Run: headless pygame with SDL's dummy video driver; simulated clock (each Clock.tick advances the game by its frame time, no real sleeping); random seed 0; keys injected as events and as key.get_pressed() state; mouse plan: one left click at the window centre at the start of phase 2, then a move to the lower-right quarter at the start of phase 3.
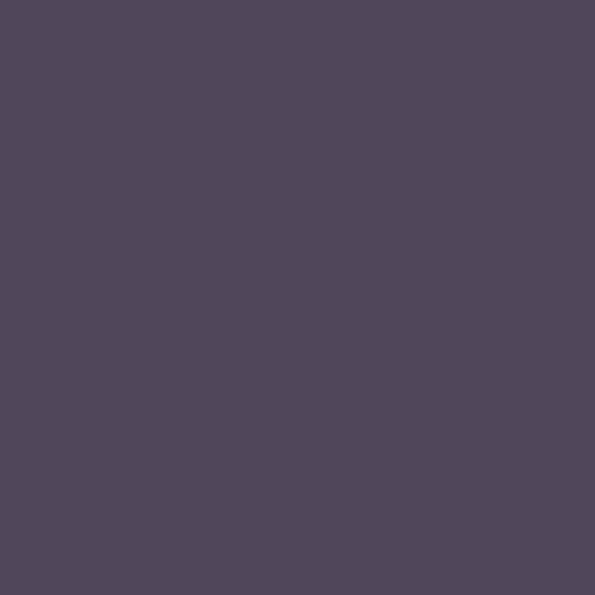
Frame 1 of 4 · flips 1–60 · no input
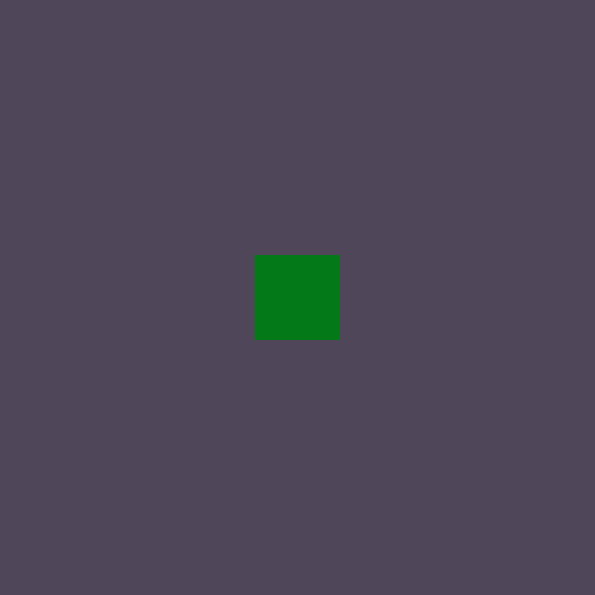
Frame 2 of 4 · flips 61–180 · clicked the window centre · tapped SPACE, RETURN · held RIGHT (→), D
Frame 3 of 4 · flips 181–300 · moved the mouse to the lower-right quarter · held DOWN (↓), S · screen unchanged from frame 2, image omitted
Frame 4 of 4 · flips 301–420 · held LEFT (←), A, UP (↑), W · screen unchanged from frame 3, image omitted

The pygame program that drew these frames:

import pygame
import random
import sys
import math
from pygame.sprite import Sprite
# Some constants
WIDTH  = 595
HEIGHT = WIDTH
ROWS = 7
COLS = 7
SIZE = WIDTH // max(ROWS, COLS)
DEBUG = False
CARDCOUNTS = {
    "bears": 2,
    "foxes": 6,
    "foresters": 2,
    "hunters": 8,
    "ducks": 7,
    "pheasants": 8,
    "trees": 15
}
COLORMAP = {
    "bears": 2,
    "foxes": 2,
    "foresters": 3,
    "hunters": 3,
    "ducks": 4,
    "pheasants": 4,
    "trees": 4,
    "empty": 6
}
print("There are", len(CARDCOUNTS.keys()), "categories. They make up",
      sum(CARDCOUNTS.values()), "cards.")
# TODO: convert list of card counts with name to list of tuples with position.
CARDS = [item[0] for item in CARDCOUNTS.items() for i in range(item[1])]
random.shuffle(CARDS)
print(CARDS)
POSITIONS = [(i, j) for i in range(7) for j in range(7) if (i, j) != (3, 3)]
# random.shuffle(POSITIONS)
print(POSITIONS)
CARDS = [(b, a, 0) for a, b in zip(CARDS, POSITIONS)]
CARDS.insert(24, ((3, 3), "empty", 0))
print(CARDS)

# Initialise pygame
pygame.init()
font = pygame.font.SysFont("Arial", 30)

# Basic components
clock = pygame.time.Clock()
screen = pygame.display.set_mode((WIDTH, HEIGHT))
pygame.display.set_caption('Beer is Los')
COLORS = [pygame.Color(c) for c in
            ["#ff0000", "#00ff00", '#0000ff',
             '#cccc00', '#00cccc', '#cc00cc',
             '#037918',]]

# Some handler functions
def proper_exit():
    pygame.quit()
    sys.exit()
def revealCard(CARDS, idx):
    card = CARDS[idx]
    card = (card[0], card[1], 1)
    CARDS[idx] = card
    return CARDS

# Game loop
while True:
    # Event loop
    for event in pygame.event.get():
        if event.type == pygame.QUIT:
            proper_exit()
        elif event.type == pygame.KEYDOWN:
            pass
        elif event.type == pygame.MOUSEBUTTONDOWN:
            mx, my = pygame.mouse.get_pos()
            mi, mj = mx // SIZE, my // SIZE
            idx = mi*7+mj
            revealCard(CARDS, idx)


    # Draw loop
    screen.fill((80, 70, 90))
    for card in CARDS:
        cardColor = COLORS[COLORMAP[card[1]]]
        if card[2] > 0:
            pygame.draw.rect(screen, cardColor,
                         (card[0][0] * SIZE, card[0][1] * SIZE, SIZE, SIZE))

    # Finish the draw loop
    pygame.display.flip()
    clock.tick(60)
